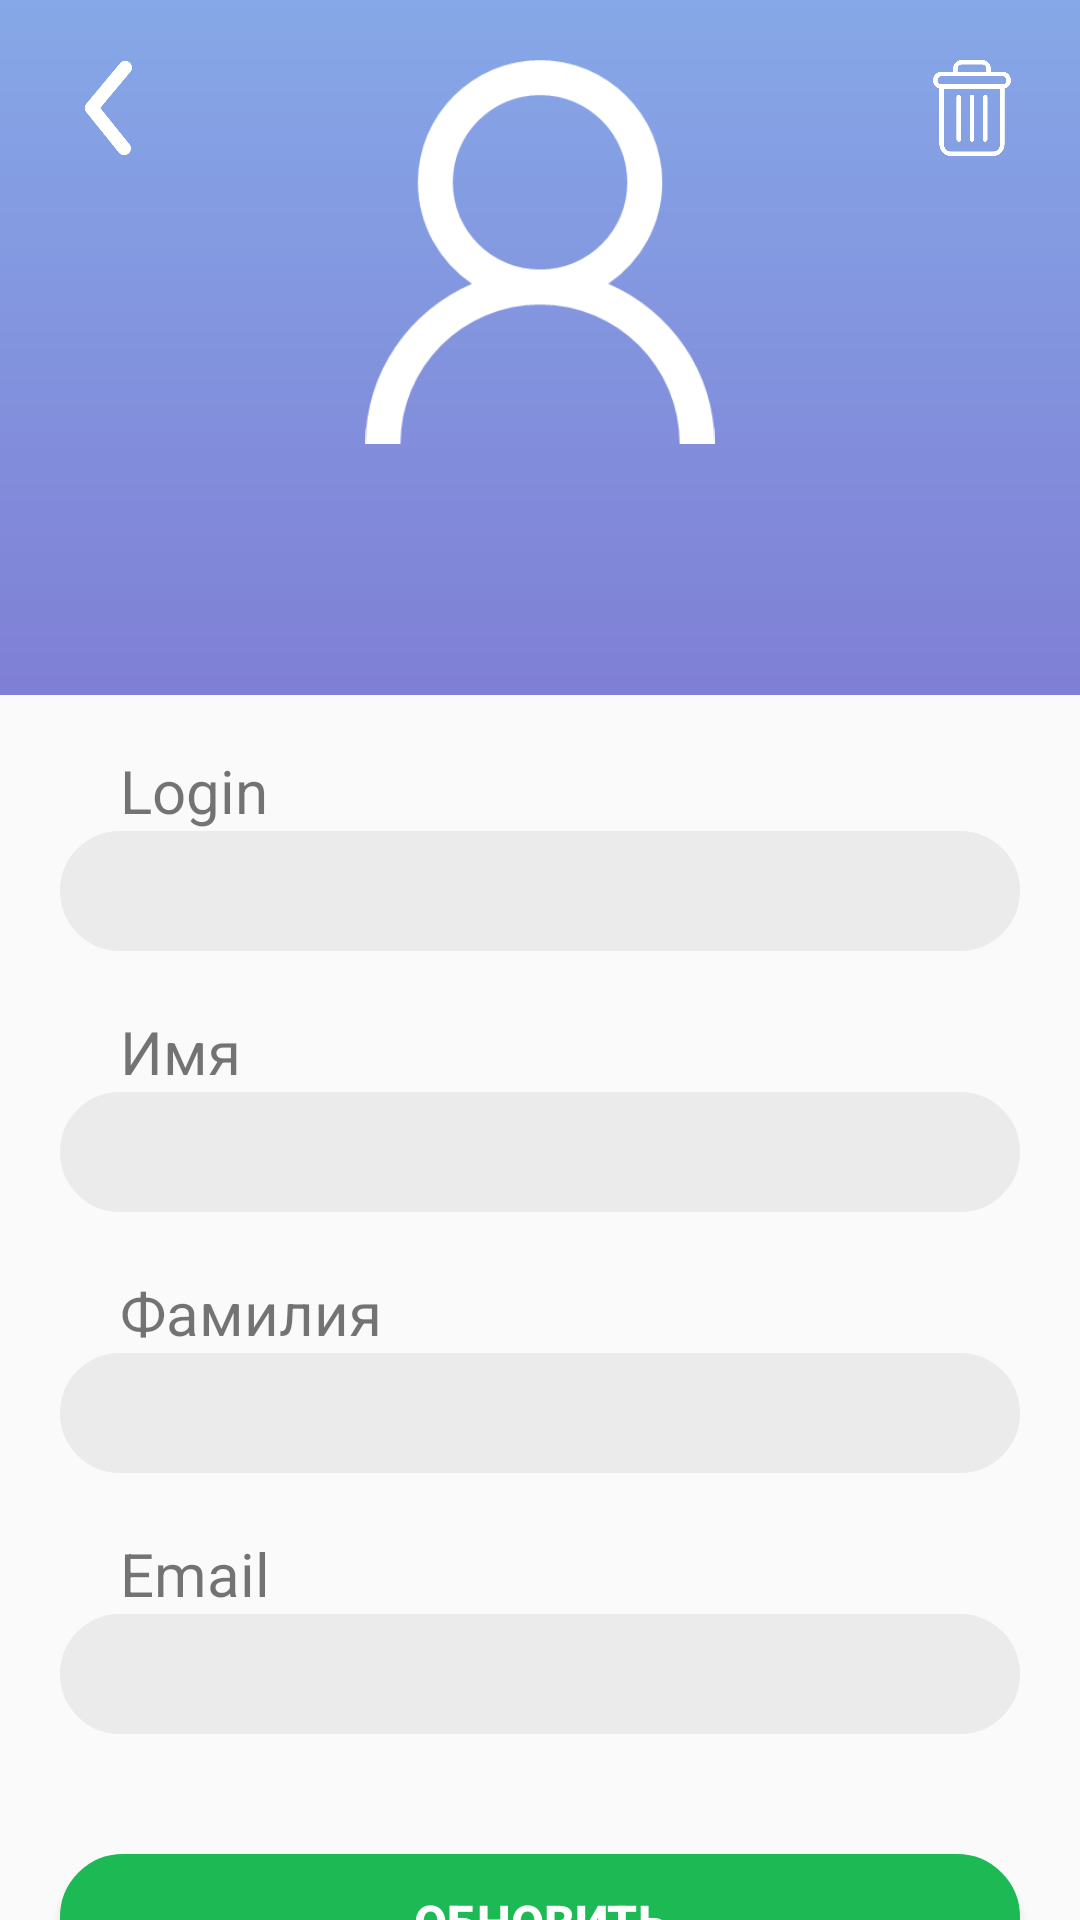

Layout XML and referenced resources for this Android screen:
<!-- AndroidManifest.xml: application theme Theme.AppCompat.Light.NoActionBar.FullScreen -->
<!-- res/layout/activity_user_profile.xml -->
<?xml version="1.0" encoding="utf-8"?>
<androidx.constraintlayout.widget.ConstraintLayout
        xmlns:android="http://schemas.android.com/apk/res/android"
        xmlns:tools="http://schemas.android.com/tools" android:layout_width="match_parent"
        android:layout_height="match_parent"
        android:orientation="vertical">
    <RelativeLayout
            android:layout_width="match_parent"
            android:layout_height="wrap_content"
            android:orientation="vertical"
            android:background="@drawable/gray_gradient"
            android:gravity="left"
            tools:ignore="MissingConstraints">

        <ImageButton
                android:id="@+id/button_back"
                android:layout_width="32dp"
                android:layout_height="32dp"
                android:adjustViewBounds="true"
                android:scaleType="centerInside"
                android:layout_margin="20dp"
                android:background="@android:color/transparent"
                android:src="@drawable/back"/>
        <ImageButton
                android:id="@+id/button_delete"
                android:layout_width="32dp"
                android:layout_height="32dp"
                android:adjustViewBounds="true"
                android:scaleType="centerInside"
                android:layout_margin="20dp"
                android:layout_alignParentRight="true"
                android:background="@android:color/transparent"
                android:src="@drawable/delete"/>
        <ImageView
                android:layout_width="128dp"
                android:layout_height="128dp"
                android:layout_centerHorizontal="true"
                android:id="@+id/profile_avatar"
                android:src="@drawable/user_icon_white"
                android:layout_margin="20dp"
        />
        <TextView
                android:layout_width="wrap_content"
                android:layout_height="wrap_content"
                android:id="@+id/login_txt"
                android:layout_below="@id/profile_avatar"
                android:layout_centerHorizontal="true"
                android:layout_margin="10dp"
                android:paddingBottom="10dp"
                android:textSize="25sp"
                android:textColor="@android:color/white"/>
    </RelativeLayout>
    <LinearLayout
            android:layout_width="match_parent"
            android:layout_height="match_parent"
            android:orientation="vertical"
            android:layout_marginTop="230dp"
            android:gravity="center_horizontal"
            android:paddingTop="20dp">
        <TextView
                android:layout_width="wrap_content"
                android:layout_height="wrap_content"
                android:text="Login"
                android:layout_gravity="left"
                android:textSize="20sp"
                android:layout_marginLeft="40dp"
        />
        <EditText
                android:layout_width="match_parent"
                android:layout_height="40dp"
                android:layout_marginLeft="20dp"
                android:layout_marginRight="20dp"
                android:layout_marginBottom="20dp"
                android:paddingLeft="20dp"
                android:singleLine="true"
                android:paddingBottom="2dp"
                android:background="@drawable/background_design"
                android:id="@+id/editTextLogin"/>
        <TextView
                android:layout_width="wrap_content"
                android:layout_height="wrap_content"
                android:text="Имя"
                android:layout_gravity="left"
                android:textSize="20sp"
                android:layout_marginLeft="40dp"
        />
            <EditText
                    android:layout_width="match_parent"
                    android:layout_height="40dp"
                    android:layout_marginLeft="20dp"
                    android:layout_marginRight="20dp"
                    android:layout_marginBottom="20dp"
                    android:paddingLeft="20dp"
                    android:paddingBottom="2dp"
                    android:singleLine="true"
                    android:background="@drawable/background_design"
                    android:id="@+id/editTextFirstName"/>
        <TextView
                android:layout_width="wrap_content"
                android:layout_height="wrap_content"
                android:text="Фамилия"
                android:layout_gravity="left"
                android:textSize="20sp"
                android:layout_marginLeft="40dp"
        />
        <EditText
                android:layout_width="match_parent"
                android:layout_height="40dp"
                android:layout_marginLeft="20dp"
                android:layout_marginRight="20dp"
                android:layout_marginBottom="20dp"
                android:paddingLeft="20dp"
                android:singleLine="true"
                android:paddingBottom="2dp"
                android:background="@drawable/background_design"
                android:id="@+id/editTextLastName"/>
        <TextView
                android:layout_width="wrap_content"
                android:layout_height="wrap_content"
                android:text="Email"
                android:layout_gravity="left"
                android:textSize="20sp"
                android:layout_marginLeft="40dp"
        />
        <EditText
                android:layout_width="match_parent"
                android:layout_height="40dp"
                android:layout_marginLeft="20dp"
                android:layout_marginRight="20dp"
                android:layout_marginBottom="20dp"
                android:paddingLeft="20dp"
                android:singleLine="true"
                android:paddingBottom="2dp"
                android:background="@drawable/background_design"
                android:id="@+id/editTextEmail"/>

        <Button
                android:layout_width="match_parent"
                android:textSize="16sp"
                android:layout_height="45dp"
                android:textStyle="bold"
                android:textColor="@android:color/white"
                android:background="@drawable/background_design_ltgreen"
                android:id="@+id/buttonUpdate"
                android:text="Обновить"
                android:layout_margin="20dp"
        />
    </LinearLayout>

</androidx.constraintlayout.widget.ConstraintLayout>
<!-- resources referenced by this layout -->
<resources>
  <!-- drawable back: png bitmap (drawable, 7881 bytes) -->
  <!-- drawable background_design (drawable) -->
  <?xml version="1.0" encoding="utf-8"?>
      <shape xmlns:android="http://schemas.android.com/apk/res/android" >
  
          <solid android:color="#ebebeb" />
  
          <stroke
                  android:width="2dp"
                  android:color="#ebebeb" />
  
          <corners
                  android:bottomLeftRadius="20dp"
                  android:bottomRightRadius="20dp"
                  android:topLeftRadius="20dp"
                  android:topRightRadius="20dp" />
  
      </shape>
  <!-- drawable background_design_ltgreen (drawable) -->
  <?xml version="1.0" encoding="utf-8"?>
      <shape xmlns:android="http://schemas.android.com/apk/res/android" >
  
          <solid android:color="#1db954" />
  
          <stroke
                  android:width="2dp"
                  android:color="#1db954" />
  
          <corners
                  android:bottomLeftRadius="20dp"
                  android:bottomRightRadius="20dp"
                  android:topLeftRadius="20dp"
                  android:topRightRadius="20dp" />
  
      </shape>
  <!-- drawable delete: png bitmap (drawable, 10307 bytes) -->
  <!-- drawable gray_gradient (drawable) -->
  <?xml version="1.0" encoding="utf-8"?>
      <shape xmlns:android="http://schemas.android.com/apk/res/android" >
  
          <gradient
                  android:angle="90"
          android:startColor="#7F7FD5"
          android:endColor="#86A8E7"/>
  
  
      </shape>
  <!-- drawable user_icon_white: png bitmap (drawable, 10257 bytes) -->
  <style name="Theme.AppCompat.Light.NoActionBar.FullScreen" parent="@style/Theme.AppCompat.Light.NoActionBar">
          <item name="android:windowNoTitle">true</item>
          <item name="android:windowActionBar">false</item>
          <item name="android:windowFullscreen">false</item>
          <item name="android:windowContentOverlay">@null</item>
          
          <item name="android:statusBarColor">#fafafa</item>
          <item name="android:windowLightStatusBar">true</item>
      </style>
</resources>
